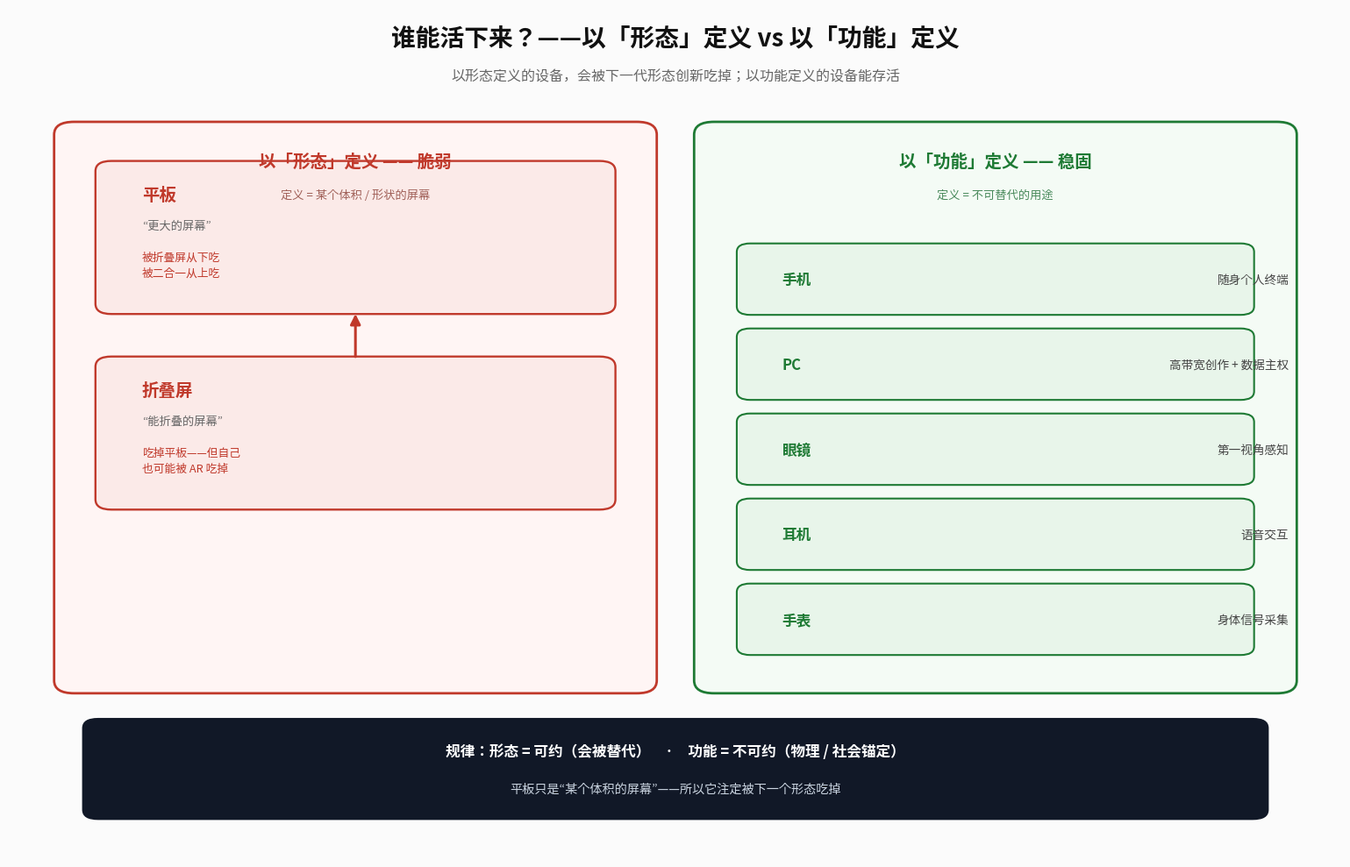

Write Python code to recreate this figure. (Note: this script raises an exception after producing the figure.)
# -*- coding: utf-8 -*-
"""谁能活下来：以「形态」定义 vs 以「功能」定义"""
import matplotlib
matplotlib.use("Agg")
import matplotlib.pyplot as plt
from matplotlib import font_manager
from matplotlib.patches import FancyBboxPatch, FancyArrowPatch

FONT = "/usr/share/fonts/opentype/noto/NotoSansCJK-Regular.ttc"
FONT_B = "/usr/share/fonts/opentype/noto/NotoSansCJK-Bold.ttc"
font_manager.fontManager.addfont(FONT)
font_manager.fontManager.addfont(FONT_B)
plt.rcParams["font.sans-serif"] = ["Noto Sans CJK SC", "Noto Sans CJK JP"]
plt.rcParams["axes.unicode_minus"] = False

fig, ax = plt.subplots(figsize=(15.5, 10), dpi=170)
ax.set_xlim(0, 100); ax.set_ylim(0, 100); ax.axis("off")
fig.patch.set_facecolor("#fbfbfb")

RED = "#c0392b"; RED_BG = "#fbeae8"
GREEN = "#1e7a34"; GREEN_BG = "#e8f5ea"

ax.text(50, 96.5, "谁能活下来？——以「形态」定义 vs 以「功能」定义",
        ha="center", va="center", fontsize=20, fontweight="bold", color="#111")
ax.text(50, 92.0, "以形态定义的设备，会被下一代形态创新吃掉；以功能定义的设备能存活",
        ha="center", va="center", fontsize=11.5, color="#666")

# 左：形态定义（脆弱）
ax.add_patch(FancyBboxPatch((4, 20), 44, 66,
    boxstyle="round,pad=0.6,rounding_size=1.5", fc="#fff5f4", ec=RED, lw=2))
ax.text(26, 82.0, "以「形态」定义 —— 脆弱", ha="center", va="center",
        fontsize=14, fontweight="bold", color=RED)
ax.text(26, 78.0, "定义 = 某个体积 / 形状的屏幕", ha="center", va="center",
        fontsize=9.5, color="#a06058", style="italic")

left_items = [
    (73.0, "平板", "“更大的屏幕”", "被折叠屏从下吃\n被二合一从上吃", "danger"),
    (50.0, "折叠屏", "“能折叠的屏幕”", "吃掉平板——但自己\n也可能被 AR 吃掉", "warn"),
]
for y, name, define, fate, kind in left_items:
    c = RED
    ax.add_patch(FancyBboxPatch((7, y-8.5), 38, 17,
        boxstyle="round,pad=0.5,rounding_size=1.2", fc=RED_BG, ec=c, lw=1.7))
    ax.text(10, y+5.0, name, ha="left", va="center", fontsize=14,
            fontweight="bold", color=c)
    ax.text(10, y+1.4, define, ha="left", va="center", fontsize=9.5, color="#666")
    ax.text(10, y-3.2, fate, ha="left", va="center", fontsize=9.2,
            color=c, linespacing=1.5)

# 右：功能定义（稳固）
ax.add_patch(FancyBboxPatch((52, 20), 44, 66,
    boxstyle="round,pad=0.6,rounding_size=1.5", fc="#f4fbf5", ec=GREEN, lw=2))
ax.text(74, 82.0, "以「功能」定义 —— 稳固", ha="center", va="center",
        fontsize=14, fontweight="bold", color=GREEN)
ax.text(74, 78.0, "定义 = 不可替代的用途", ha="center", va="center",
        fontsize=9.5, color="#4a8a5c", style="italic")

right_items = [
    (68.0, "手机",  "随身个人终端"),
    (58.0, "PC",   "高带宽创作 + 数据主权"),
    (48.0, "眼镜",  "第一视角感知"),
    (38.0, "耳机",  "语音交互"),
    (28.0, "手表",  "身体信号采集"),
]
for y, name, define in right_items:
    ax.add_patch(FancyBboxPatch((55, y-3.7), 38, 7.6,
        boxstyle="round,pad=0.4,rounding_size=1.0", fc=GREEN_BG, ec=GREEN, lw=1.5))
    ax.text(58, y, name, ha="left", va="center", fontsize=12,
            fontweight="bold", color=GREEN)
    ax.text(96, y, define, ha="right", va="center", fontsize=9.8, color="#444")

# 吃掉箭头
ax.add_patch(FancyArrowPatch((26, 58.7), (26, 64.3),
    arrowstyle="-|>", mutation_scale=17, color="#c0392b", lw=2.2))

# 底部结论
ax.add_patch(FancyBboxPatch((6, 5.0), 88, 11,
    boxstyle="round,pad=0.5,rounding_size=1.2", fc="#111827", ec="none"))
ax.text(50, 12.6, "规律：形态 = 可约（会被替代）　·　功能 = 不可约（物理 / 社会锚定）",
        ha="center", va="center", fontsize=12, fontweight="bold", color="white")
ax.text(50, 8.2, "平板只是“某个体积的屏幕”——所以它注定被下一个形态吃掉",
        ha="center", va="center", fontsize=10.2, color="#cbd5e1")

plt.tight_layout()
out = "/tmp/form_vs_function.png"
plt.savefig(out, facecolor=fig.get_facecolor(), bbox_inches="tight")
print("saved:", out)
